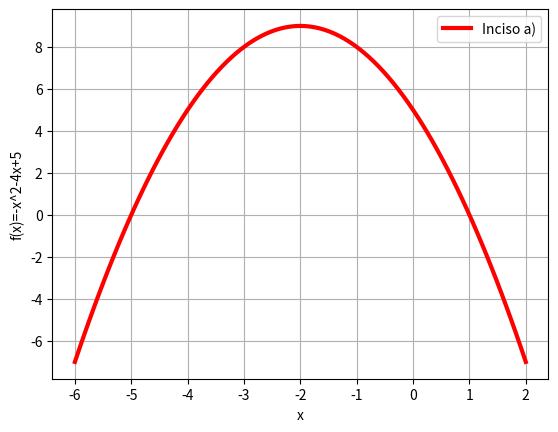

Source code (Python):
#!/usrbin/env python
# _*_ coding: utf-8 _*_
#tarea3B
# [redacted]
import matplotlib.pyplot as plt
import numpy as np
x=np.linspace(-6,2,93)
y=-x**2-4*x+5
plt.plot(x,y,linewidth=3,color='r',label='Inciso a)')
plt.legend()
plt.title('')
plt.xlabel('x')
plt.ylabel('f(x)=-x^2-4x+5')
plt.grid(True)
plt.show()
plt.savefig('a.png')
